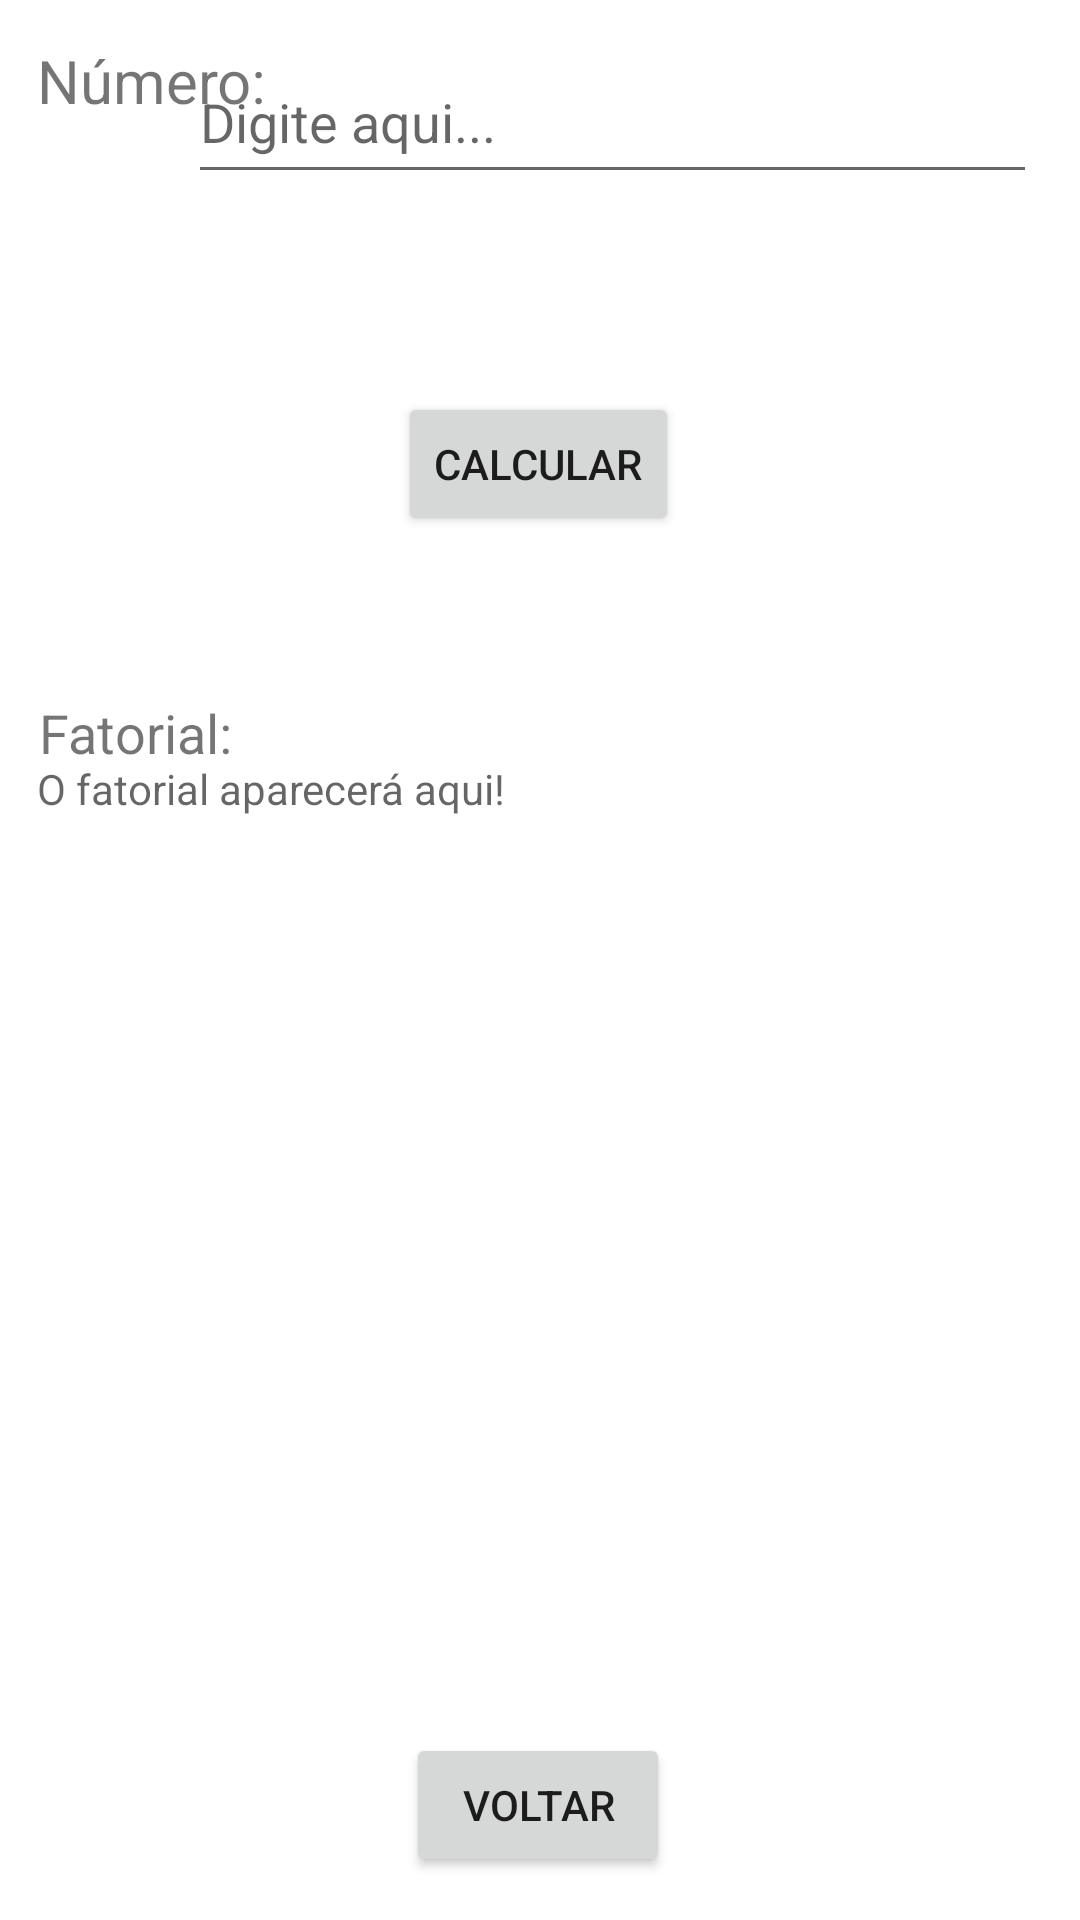

This screen was rendered from an Android layout file. Write that file and the resources it references.
<!-- AndroidManifest.xml: application theme Theme.CalculadoraPilha -->
<!-- res/layout/activity_main2.xml -->
<?xml version="1.0" encoding="utf-8"?>
<androidx.constraintlayout.widget.ConstraintLayout xmlns:android="http://schemas.android.com/apk/res/android"
    xmlns:app="http://schemas.android.com/apk/res-auto"
    xmlns:tools="http://schemas.android.com/tools"
    android:layout_width="match_parent"
    android:layout_height="match_parent"
    tools:context=".MainActivity2">

    <TextView
        android:id="@+id/textView11"
        android:layout_width="wrap_content"
        android:layout_height="wrap_content"
        android:text="Fatorial:"
        android:textSize="18sp"
        app:layout_constraintBottom_toBottomOf="parent"
        app:layout_constraintEnd_toEndOf="parent"
        app:layout_constraintHorizontal_bias="0.044"
        app:layout_constraintStart_toStartOf="parent"
        app:layout_constraintTop_toTopOf="parent"
        app:layout_constraintVertical_bias="0.377" />

    <TextView
        android:id="@+id/textView12"
        android:layout_width="wrap_content"
        android:layout_height="wrap_content"
        android:hint="O fatorial aparecerá aqui!"
        app:layout_constraintBottom_toBottomOf="parent"
        app:layout_constraintEnd_toEndOf="parent"
        app:layout_constraintHorizontal_bias="0.06"
        app:layout_constraintStart_toStartOf="parent"
        app:layout_constraintTop_toTopOf="parent"
        app:layout_constraintVertical_bias="0.408" />

    <TextView
        android:id="@+id/textView6"
        android:layout_width="wrap_content"
        android:layout_height="wrap_content"
        android:text="Número:"
        android:textSize="20sp"
        app:layout_constraintBottom_toBottomOf="parent"
        app:layout_constraintHorizontal_bias="0.044"
        app:layout_constraintLeft_toLeftOf="parent"
        app:layout_constraintRight_toRightOf="parent"
        app:layout_constraintTop_toTopOf="parent"
        app:layout_constraintVertical_bias="0.022" />

    <EditText
        android:id="@+id/textView7"
        android:layout_width="283dp"
        android:layout_height="51dp"
        android:hint="Digite aqui..."
        android:textSize="18sp"
        app:layout_constraintBottom_toBottomOf="parent"
        app:layout_constraintEnd_toEndOf="parent"
        app:layout_constraintHorizontal_bias="0.812"
        app:layout_constraintStart_toStartOf="parent"
        app:layout_constraintTop_toTopOf="parent"
        app:layout_constraintVertical_bias="0.023" />

    <Button
        android:id="@+id/button10"
        android:layout_width="wrap_content"
        android:layout_height="wrap_content"
        android:text="Voltar"
        app:layout_constraintBottom_toBottomOf="parent"
        app:layout_constraintEnd_toEndOf="parent"
        app:layout_constraintHorizontal_bias="0.498"
        app:layout_constraintStart_toStartOf="parent"
        app:layout_constraintTop_toTopOf="parent"
        app:layout_constraintVertical_bias="0.976" />

    <Button
        android:id="@+id/button13"
        android:layout_width="wrap_content"
        android:layout_height="wrap_content"
        android:onClick="Calcular"
        android:text="Calcular"
        app:layout_constraintBottom_toBottomOf="parent"
        app:layout_constraintEnd_toEndOf="parent"
        app:layout_constraintHorizontal_bias="0.498"
        app:layout_constraintStart_toStartOf="parent"
        app:layout_constraintTop_toTopOf="parent"
        app:layout_constraintVertical_bias="0.221" />
</androidx.constraintlayout.widget.ConstraintLayout>
<!-- resources referenced by this layout -->
<resources>
  <style name="Theme.CalculadoraPilha" parent="Theme.MaterialComponents.DayNight.DarkActionBar">
          
          <item name="colorPrimary">@color/purple_500</item>
          <item name="colorPrimaryVariant">@color/purple_700</item>
          <item name="colorOnPrimary">@color/white</item>
          
          <item name="colorSecondary">@color/teal_200</item>
          <item name="colorSecondaryVariant">@color/teal_700</item>
          <item name="colorOnSecondary">@color/black</item>
          
          <item name="android:statusBarColor" tools:targetApi="l">?attr/colorPrimaryVariant</item>
          
      </style>
  <!-- not gathered from this repository: default colours our renderer supplied (Android Studio template values) -->
  <color name="purple_500">#FF6200EE</color>
  <color name="purple_700">#FF3700B3</color>
  <color name="teal_200">#FF03DAC5</color>
  <color name="teal_700">#FF018786</color>
  <color name="black">#FF000000</color>
  <color name="white">#FFFFFFFF</color>
</resources>
